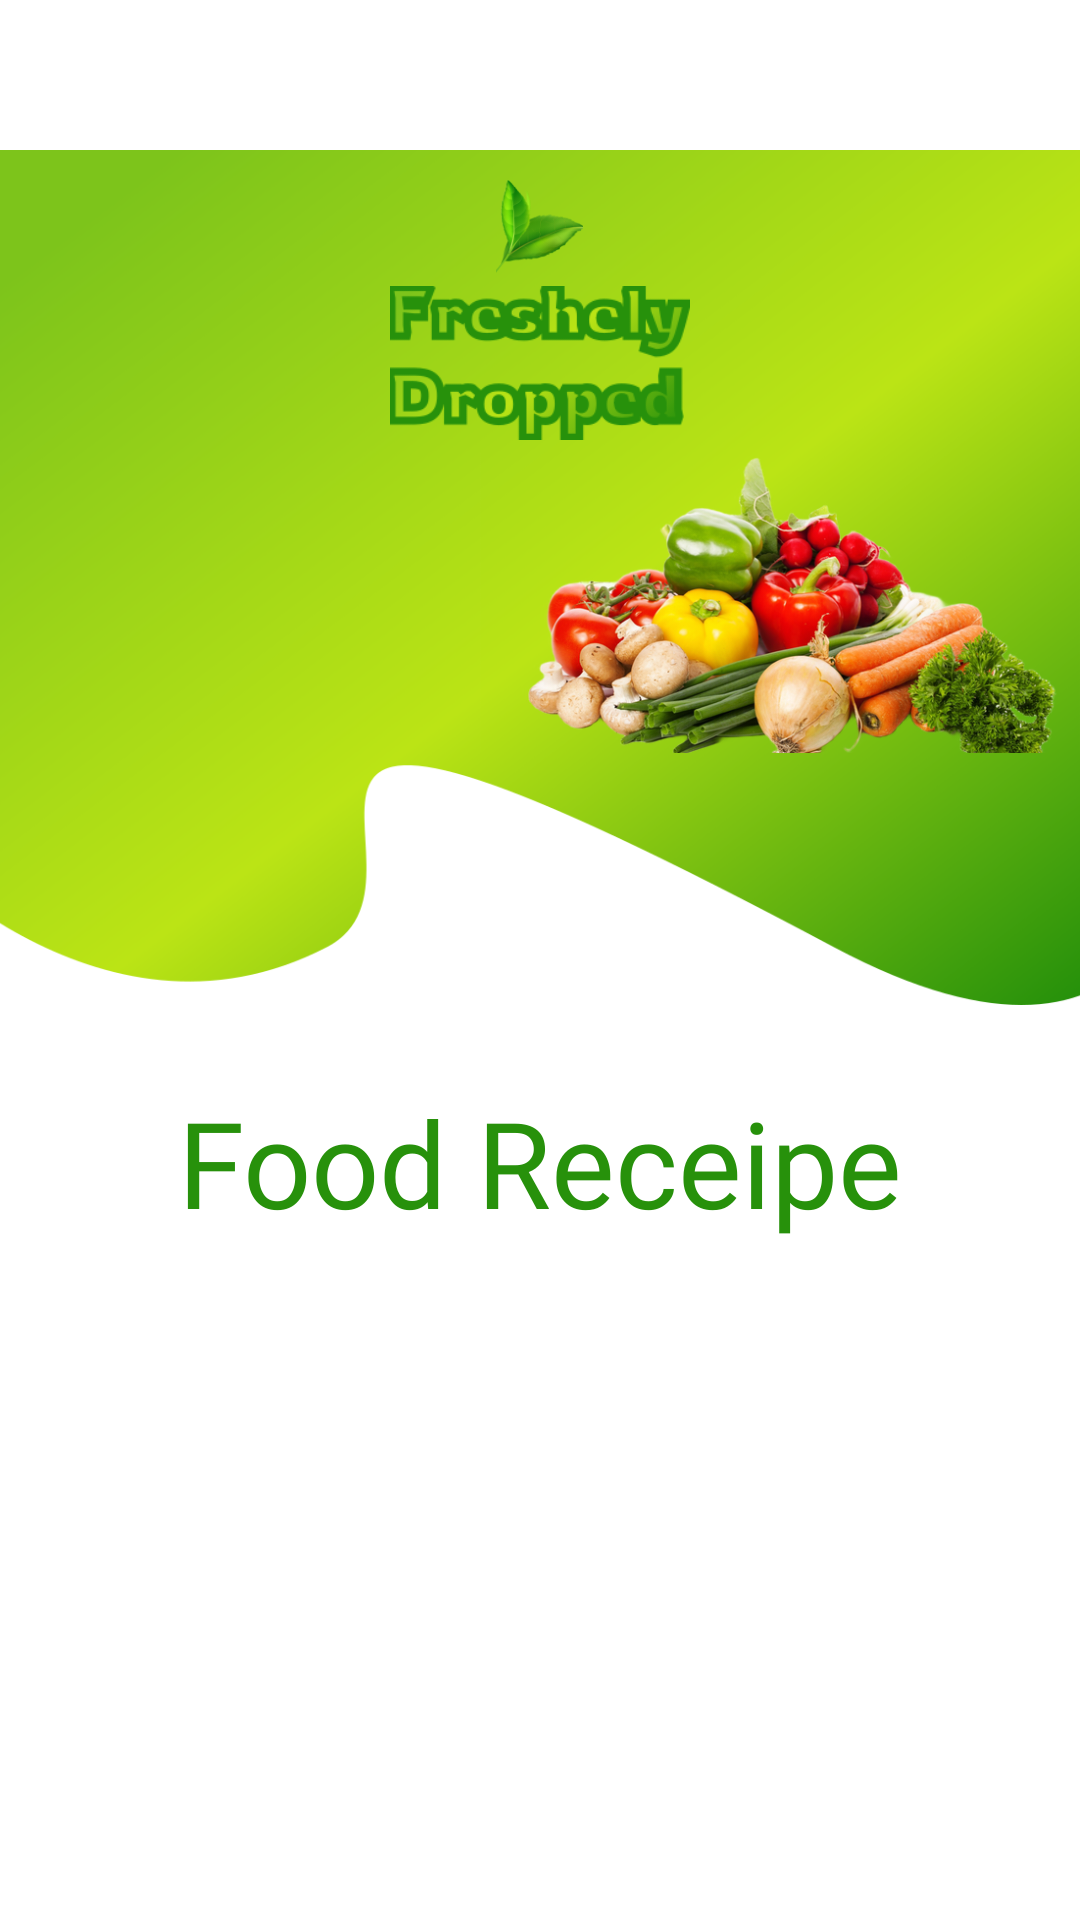

Produce the Android XML layout that renders to this screen, including the resource entries it uses.
<!-- AndroidManifest.xml: application theme Theme.FoodReceipe -->
<!-- res/layout/activity_splash.xml -->
<?xml version="1.0" encoding="utf-8"?>
<androidx.coordinatorlayout.widget.CoordinatorLayout xmlns:android="http://schemas.android.com/apk/res/android"
    xmlns:app="http://schemas.android.com/apk/res-auto"
    xmlns:tools="http://schemas.android.com/tools"
    android:layout_width="match_parent"
    android:layout_height="match_parent"
    tools:context=".activty.SplashActivity">

    <LinearLayout
        android:layout_width="match_parent"
        android:layout_height="match_parent"
        android:orientation="vertical">

        <FrameLayout
            android:layout_width="match_parent"
            android:layout_height="wrap_content">

            <ImageView
                android:scaleType="centerCrop"
                android:layout_marginTop="50dp"
                android:layout_width="match_parent"
                android:layout_height="285dp"
                android:src="@drawable/iv_home_backgrount"/>

            <ImageView
                android:layout_width="match_parent"
                android:layout_height="317dp"
                android:scaleType="centerCrop"
                android:src="@drawable/iv_home_front"/>

            <LinearLayout
                android:layout_width="match_parent"
                android:layout_height="match_parent"
                android:gravity="top|center"
                android:orientation="vertical">

                <ImageView
                    android:layout_width="29dp"
                    android:layout_height="31dp"
                    android:layout_marginTop="60dp"
                    android:src="@drawable/iv_home_leaf"/>

                <ImageView
                    android:layout_width="100dp"
                    android:layout_height="60dp"
                    android:src="@drawable/iv_home_title"/>

                <ImageView
                    android:layout_width="200dp"
                    android:layout_height="100dp"
                    android:layout_gravity="right"
                    android:scaleType="centerCrop"
                    android:src="@drawable/iv_vegatables"/>
            </LinearLayout>
        </FrameLayout>

        <LinearLayout
            android:layout_width="match_parent"
            android:layout_height="0dp"
            android:layout_weight="1"
            android:gravity="center">

            <TextView
                android:layout_marginBottom="100dp"
                android:layout_width="wrap_content"
                android:layout_height="wrap_content"
                android:text="@string/app_name"
                android:fontFamily="@font/custom_font"
                android:textColor="#27910B"
                android:textSize="40sp"/>
        </LinearLayout>
    </LinearLayout>
</androidx.coordinatorlayout.widget.CoordinatorLayout>
<!-- resources referenced by this layout -->
<resources>
  <!-- drawable iv_home_backgrount: png bitmap (drawable-v24, 113432 bytes) -->
  <!-- drawable iv_home_leaf: png bitmap (drawable-v24, 9178 bytes) -->
  <!-- drawable iv_home_title: png bitmap (drawable-v24, 15400 bytes) -->
  <!-- drawable iv_vegatables: png bitmap (drawable, 244589 bytes) -->
  <string name="app_name">Food Receipe</string>
  <style name="Theme.FoodReceipe" parent="Theme.MaterialComponents.DayNight.NoActionBar">
          
          <item name="colorPrimary">@color/purple_500</item>
          <item name="colorPrimaryVariant">@color/app_color_1</item>
          <item name="colorOnPrimary">@color/white</item>
          
          <item name="colorSecondary">@color/teal_200</item>
          <item name="colorSecondaryVariant">@color/teal_700</item>
          <item name="colorOnSecondary">@color/black</item>
          
          <item name="android:statusBarColor" tools:targetApi="l">?attr/colorPrimaryVariant</item>
          
      </style>
  <color name="purple_500">#FF6200EE</color>
  <color name="app_color_1">#27910B</color>
  <color name="white">#FFFFFFFF</color>
  <color name="teal_200">#FF03DAC5</color>
  <color name="teal_700">#FF018786</color>
  <color name="black">#000000</color>
</resources>
